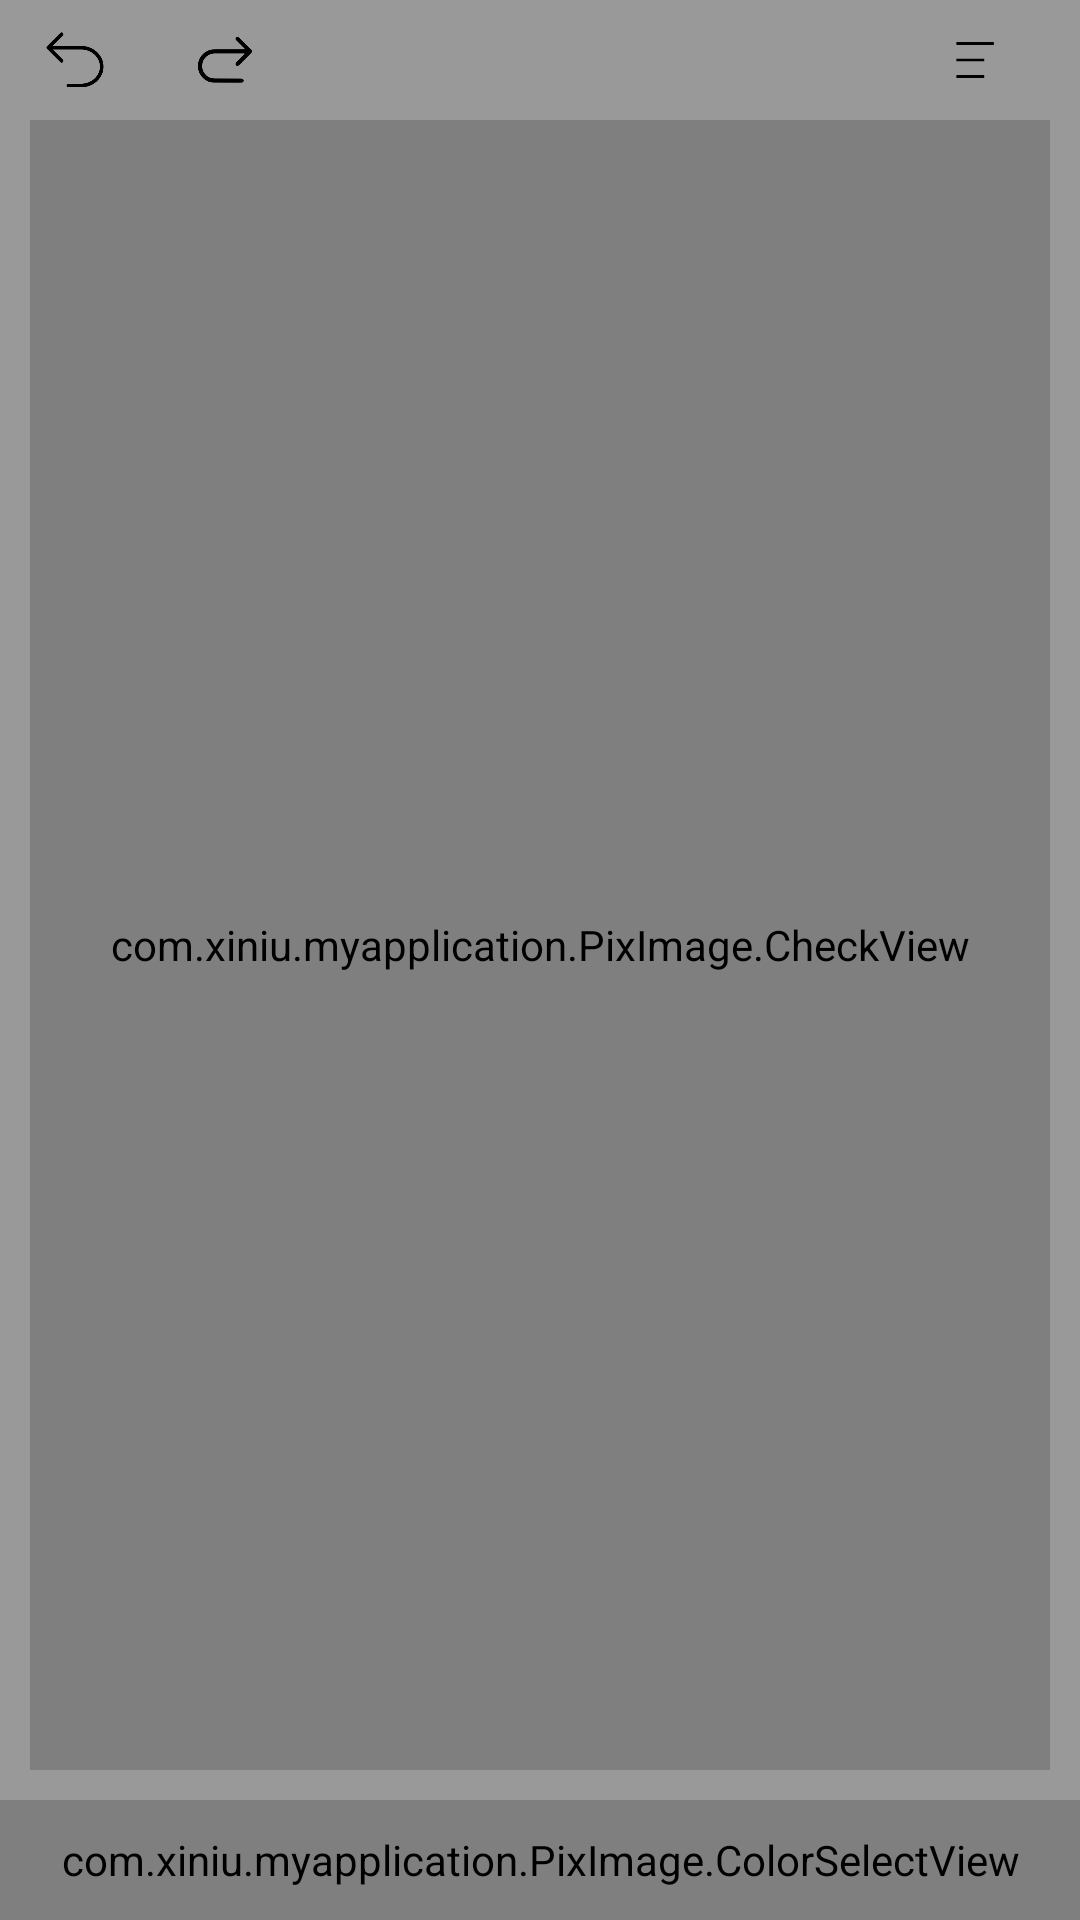

Reconstruct the res/layout file that produces this screen, plus the resources it refers to.
<!-- AndroidManifest.xml: application theme AppTheme -->
<!-- res/layout/activity_main.xml -->
<?xml version="1.0" encoding="utf-8"?>
<RelativeLayout xmlns:android="http://schemas.android.com/apk/res/android"
    xmlns:androud="http://schemas.android.com/apk/res-auto"
    android:id="@+id/relative"
    android:layout_width="match_parent"
    android:layout_height="match_parent"
    android:orientation="vertical"
    android:background="@color/gray"
    >

    <ImageView
        android:id="@+id/button_previous"
        android:layout_width="30dp"
        android:layout_height="20dp"
        android:src="@drawable/previous_draw"
        android:layout_marginStart="10dp"
        android:layout_marginLeft="10dp"
        android:layout_marginTop="10dp"
        />

    <ImageView
        android:layout_width="30dp"
        android:layout_height="20dp"
        android:id="@+id/button_next"
        android:layout_marginStart="20dp"
        android:layout_marginLeft="20dp"
        android:layout_marginTop="10dp"
        android:layout_toRightOf="@+id/button_previous"
        android:src="@drawable/next_draw"
        />
    <ImageView
        android:layout_width="30dp"
        android:layout_height="20dp"
        android:layout_marginTop="10dp"
        android:layout_marginRight="20dp"
        android:src="@drawable/more"
        android:id="@+id/more"
        android:layout_alignParentEnd="true"
        android:layout_alignParentRight="true"
        />

    <com.xiniu.myapplication.PixImage.ColorSelectView
        android:id="@+id/color_choose"
        android:layout_width="match_parent"
        android:layout_height="40dp"
        android:layout_alignParentBottom="true" />

    <com.xiniu.myapplication.PixImage.CheckView
        android:layout_width="match_parent"
        android:layout_height="match_parent"
        android:layout_above="@+id/color_choose"
        android:layout_below="@+id/button_previous"
        android:layout_margin="10dp"
        android:id="@+id/check_view"

        />
</RelativeLayout>
<!-- resources referenced by this layout -->
<resources>
  <color name="gray">#FF999999</color>
  <!-- drawable more: png bitmap (drawable, 1615 bytes) -->
  <!-- drawable next_draw (drawable) -->
  <?xml version="1.0" encoding="utf-8"?>
  <selector xmlns:android="http://schemas.android.com/apk/res/android">
  
      <item android:state_pressed="true" android:drawable="@drawable/next_press"/>
      <item android:state_pressed="false" android:drawable="@drawable/next"/>
  </selector>
  <!-- drawable previous_draw (drawable) -->
  <?xml version="1.0" encoding="utf-8"?>
  <selector xmlns:android="http://schemas.android.com/apk/res/android">
      <item android:drawable="@drawable/previous_press" android:state_pressed="true" />
      <item android:drawable="@drawable/previous" android:state_pressed="false" />
  </selector>
  <style name="AppTheme" parent="Theme.AppCompat.Light.DarkActionBar">
          
          
          <item name="windowNoTitle">true</item>
  
      </style>
  <!-- drawable next_press: png bitmap (drawable, 4115 bytes) -->
  <!-- drawable next: png bitmap (drawable, 4018 bytes) -->
  <!-- drawable previous_press: png bitmap (drawable, 3954 bytes) -->
  <!-- drawable previous: png bitmap (drawable, 3752 bytes) -->
</resources>
